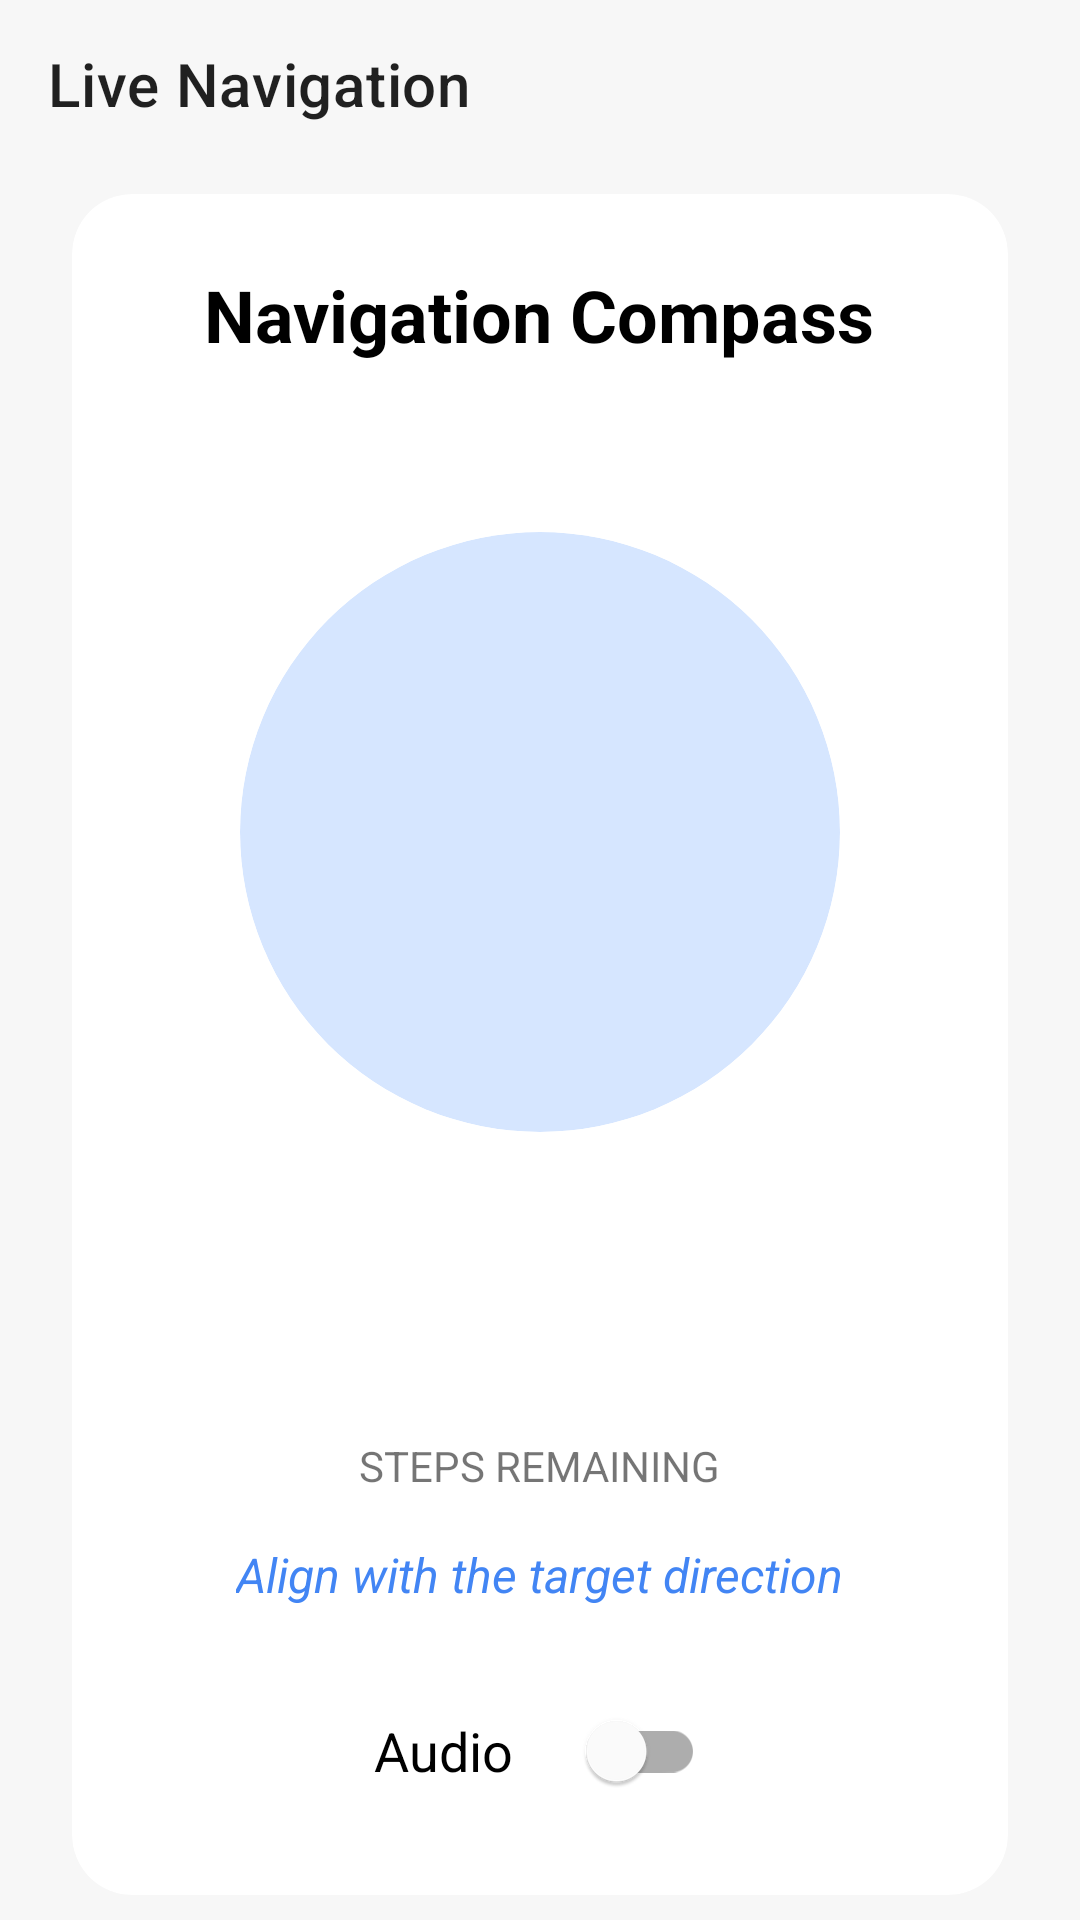

The Android layout XML behind this screen, and the referenced resources:
<!-- AndroidManifest.xml: application theme Theme.Qr_indoornav -->
<!-- res/layout/activity_compass.xml -->
<?xml version="1.0" encoding="utf-8"?>
<androidx.constraintlayout.widget.ConstraintLayout xmlns:android="http://schemas.android.com/apk/res/android"
    xmlns:app="http://schemas.android.com/apk/res-auto"
    xmlns:tools="http://schemas.android.com/tools"
    android:layout_width="match_parent"
    android:layout_height="match_parent"
    android:background="#F7F7F7"
    tools:context=".CompassActivity">

    <com.google.android.material.appbar.MaterialToolbar
        android:id="@+id/toolbar"
        android:layout_width="match_parent"
        android:layout_height="?attr/actionBarSize"
        app:layout_constraintTop_toTopOf="parent"
        app:navigationIcon="@drawable/ic_arrow_back"
        app:title="Live Navigation" />

    <com.google.android.material.card.MaterialCardView
        android:layout_width="0dp"
        android:layout_height="wrap_content"
        android:layout_margin="24dp"
        app:cardCornerRadius="20dp"
        app:cardElevation="0dp"
        app:layout_constraintBottom_toBottomOf="parent"
        app:layout_constraintEnd_toEndOf="parent"
        app:layout_constraintStart_toStartOf="parent"
        app:layout_constraintTop_toBottomOf="@id/toolbar">

        <LinearLayout
            android:layout_width="match_parent"
            android:layout_height="wrap_content"
            android:gravity="center_horizontal"
            android:orientation="vertical"
            android:padding="24dp">

            <TextView
                android:layout_width="wrap_content"
                android:layout_height="wrap_content"
                android:text="@string/navigation_compass_title"
                android:textColor="@color/black"
                android:textSize="24sp"
                android:textStyle="bold" />

            <TextView
                android:id="@+id/targetTextView"
                android:layout_width="wrap_content"
                android:layout_height="wrap_content"
                android:layout_marginTop="16dp"
                android:textSize="18sp"
                tools:text="Target: 180S" />

            <com.google.android.material.card.MaterialCardView
                android:id="@+id/compassBackgroundCard"
                android:layout_width="200dp"
                android:layout_height="200dp"
                android:layout_marginTop="16dp"
                app:cardBackgroundColor="@color/compass_bg_default"
                app:cardCornerRadius="100dp"
                app:cardElevation="0dp">

                <ImageView
                    android:id="@+id/arrowImageView"
                    android:layout_width="100dp"
                    android:layout_height="100dp"
                    android:layout_gravity="center"
                    android:src="@drawable/ic_navigation_arrow" />

            </com.google.android.material.card.MaterialCardView>

            <TextView
                android:id="@+id/currentTextView"
                android:layout_width="wrap_content"
                android:layout_height="wrap_content"
                android:layout_marginTop="16dp"
                android:textColor="@color/black"
                android:textSize="18sp"
                android:textStyle="bold"
                tools:text="Current: 120W" />

            <TextView
                android:id="@+id/stepsTextView"
                android:layout_width="wrap_content"
                android:layout_height="wrap_content"
                android:layout_marginTop="24dp"
                android:textColor="@color/black"
                android:textSize="28sp"
                android:textStyle="bold"
                tools:text="25" />

            <TextView
                android:layout_width="wrap_content"
                android:layout_height="wrap_content"
                android:text="steps remaining"
                android:textAllCaps="true"
                android:textSize="14sp" />

            <TextView
                android:id="@+id/instructionTextView"
                android:layout_width="wrap_content"
                android:layout_height="wrap_content"
                android:layout_marginTop="16dp"
                android:text="Align with the target direction"
                android:textColor="@color/mic_blue"
                android:textSize="16sp"
                android:textStyle="italic" />

            <LinearLayout
                android:layout_width="wrap_content"
                android:layout_height="wrap_content"
                android:layout_marginTop="24dp"
                android:gravity="center_vertical"
                android:orientation="horizontal">

                <TextView
                    android:layout_width="wrap_content"
                    android:layout_height="wrap_content"
                    android:layout_marginEnd="16dp"
                    android:text="@string/audio_label"
                    android:textColor="@color/black"
                    android:textSize="18sp" />

                <com.google.android.material.switchmaterial.SwitchMaterial
                    android:id="@+id/audioSwitch"
                    android:layout_width="wrap_content"
                    android:layout_height="wrap_content" />
            </LinearLayout>

        </LinearLayout>
    </com.google.android.material.card.MaterialCardView>
</androidx.constraintlayout.widget.ConstraintLayout>
<!-- resources referenced by this layout -->
<resources>
  <color name="black">#FF000000</color>
  <color name="compass_bg_default">#D6E6FF</color>
  <color name="mic_blue">#4285F4</color>
  <string name="audio_label">Audio</string>
  <string name="navigation_compass_title">Navigation Compass</string>
  <style name="Theme.Qr_indoornav" parent="Theme.MaterialComponents.DayNight.NoActionBar">
          
          <item name="colorPrimary">@color/mic_blue</item>
          <item name="colorPrimaryVariant">@color/mic_blue</item>
          <item name="colorOnPrimary">@color/white</item>
          
          <item name="colorSecondary">@color/mic_blue</item>
          <item name="colorSecondaryVariant">@color/mic_blue</item>
          <item name="colorOnSecondary">@color/black</item>
          
          <item name="android:statusBarColor">?attr/colorOnPrimary</item>
          <item name="android:windowLightStatusBar">true</item>
          
      </style>
  <color name="white">#FFFFFFFF</color>
</resources>
